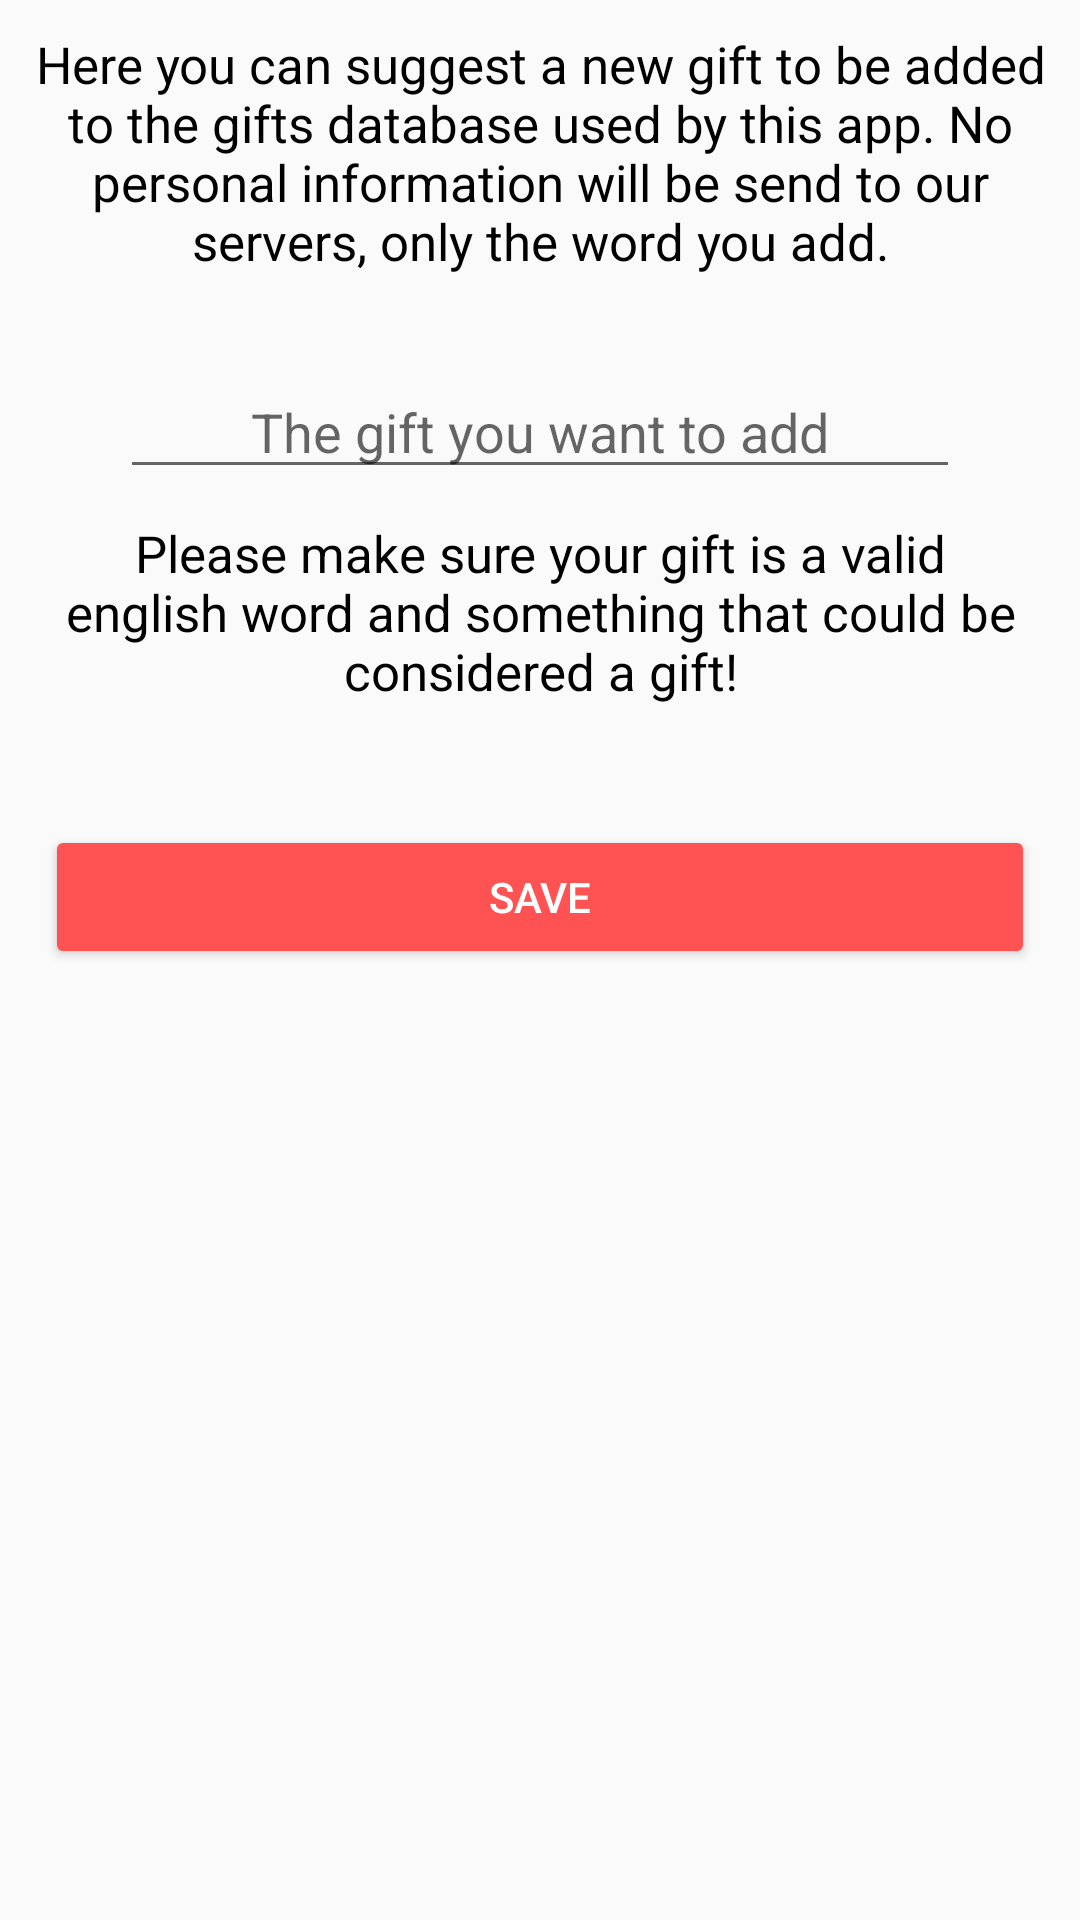

This screen was rendered from an Android layout file. Write that file and the resources it references.
<!-- AndroidManifest.xml: application theme AppTheme -->
<!-- res/layout/activity_new_gift.xml -->
<?xml version="1.0" encoding="utf-8"?>
<LinearLayout xmlns:android="http://schemas.android.com/apk/res/android"
              android:orientation="vertical"
              android:layout_width="match_parent"
              android:layout_height="match_parent">

    <TextView
        android:id="@+id/textView7"
        android:layout_width="match_parent"
        android:layout_height="wrap_content"
        android:text="@string/new_gift_intro"
        android:textSize="17sp"
        android:padding="10dp"
        android:gravity="center_horizontal"/>

    <EditText
        android:id="@+id/editNewGift"
        android:layout_width="match_parent"
        android:layout_height="wrap_content"
        android:layout_marginLeft="40dp"
        android:layout_marginRight="40dp"
        android:layout_marginTop="20dp"
        android:ems="10"
        android:gravity="center_horizontal"
        android:inputType="textPersonName"
        android:hint="@string/new_gift_hint"/>

    <TextView
        android:id="@+id/textView8"
        android:layout_width="match_parent"
        android:layout_height="wrap_content"
        android:gravity="center_horizontal"
        android:padding="10dp"
        android:text="@string/new_gift_warning"
        android:textSize="17sp"/>

    <Button
        android:id="@+id/button3"
        style="@style/Widget.AppCompat.Button.Colored"
        android:layout_width="match_parent"
        android:layout_height="wrap_content"
        android:layout_marginLeft="15dp"
        android:layout_marginRight="15dp"
        android:layout_marginTop="30dp"
        android:onClick="saveNewGift"
        android:text="@string/save"
        android:textColor="@android:color/background_light"/>
</LinearLayout>
<!-- resources referenced by this layout -->
<resources>
  <string name="new_gift_hint">The gift you want to add</string>
  <string name="new_gift_intro">Here you can suggest a new gift to be added to the gifts database used by this app. No personal information will be send to our servers, only the word you add.</string>
  <string name="new_gift_warning">Please make sure your gift is a valid english word and something that could be considered a gift!</string>
  <string name="save">Save</string>
  <style name="AppTheme" parent="Theme.AppCompat.Light.DarkActionBar">
          <item name="android:windowContentTransitions" tools:targetApi="lollipop">true</item>
  
          <item name="android:windowSharedElementEnterTransition" tools:targetApi="lollipop">
              @transition/transition1</item>
          <item name="android:windowSharedElementExitTransition" tools:targetApi="lollipop">
              @transition/transition1</item>
          
          <item name="colorPrimary">@color/colorPrimary</item>
          <item name="colorPrimaryDark">@color/colorPrimaryDark</item>
          <item name="colorAccent">@color/colorAccent</item>
          <item name="android:textColor">@color/textColor</item>
      </style>
  <color name="colorPrimary">#673ab7</color>
  <color name="colorPrimaryDark">#512DA8</color>
  <color name="colorAccent">#FF5252</color>
  <color name="textColor">#000</color>
</resources>
